Image classification data set "dataset" (Tanmxy88/Rare-plant-species-Identification on GitHub). Class labels (16): Shotomuli plant, agnishikha plant, anantamul plant, apang plant, ayapan plant, bamonhati plant, basok plant, betal plant, chapalish plant, gainura plant, kalochitra plant, kalodhutura plant, kalomegh plant, punarnava plant, ramtulsi plant, sarpaghandha plant.

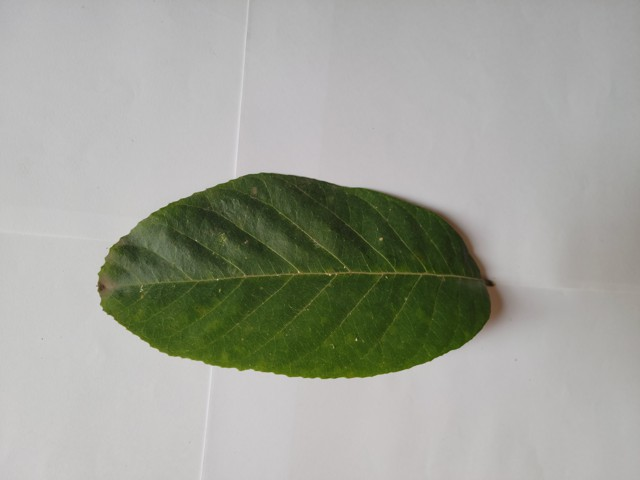
Label: chapalish plant

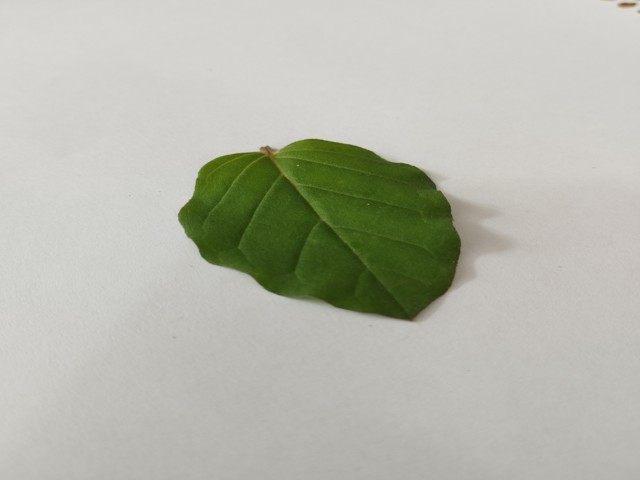
Label: punarnava plant

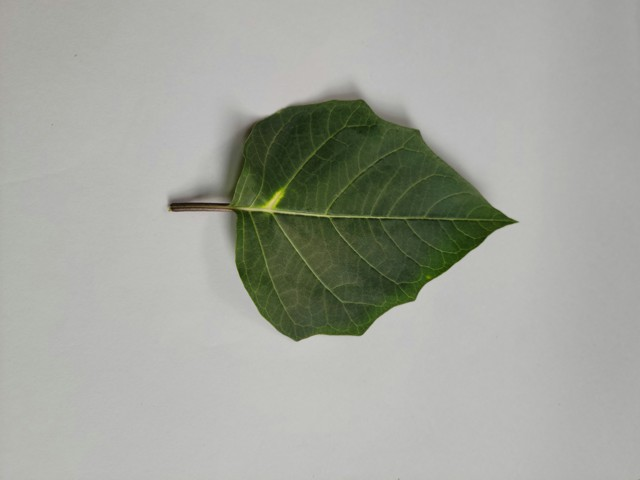
Label: kalodhutura plant

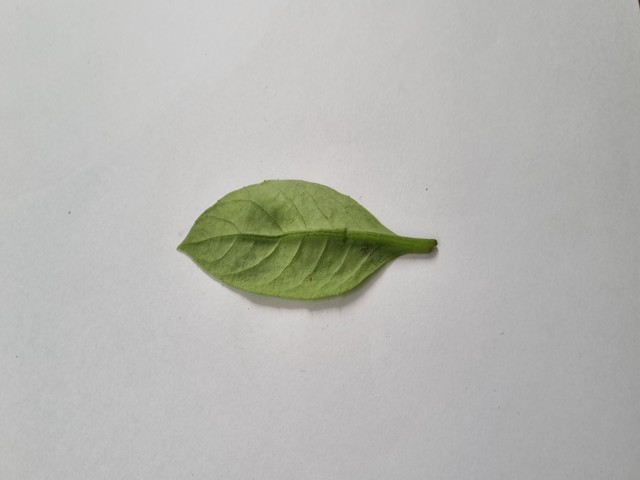
Label: gainura plant

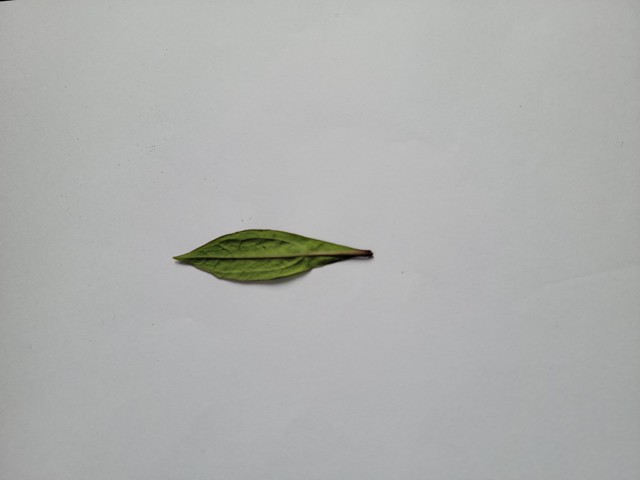
Label: ayapan plant

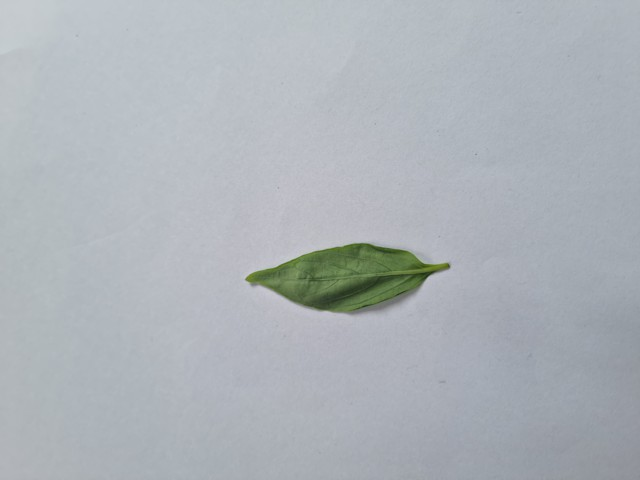
Label: kalomegh plant
